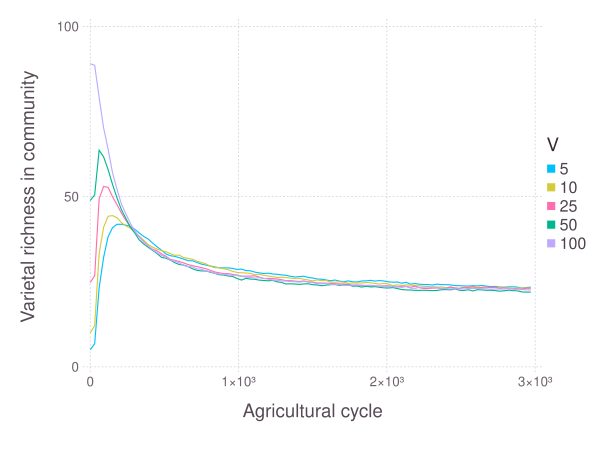

The data file committed next to this chart (first rows):
### PARAMETERS VALUE ###
### LATTICESIZE = 49, NVARIETY = 10, NVA…
time; nVar; meanHD; totalPunctuation; productivityPunctuation; qualityPunctuation; bergerCommunity; simpsonCommunity; shannonCommunity; bergerHD; simpsonHD; shannonHD; param
0; 4.995; 3.36; 0.4495; 0.2036; 0.2459; 0.2061; 0.7955; 0.9936; 0.4146; 0.2824; 0.8994; 5
30; 6.805; 3.934; 0.5233; 0.2193; 0.304; 0.2534; 0.8419; 0.7425; 0.4903; 0.3467; 0.781; 5
60; 23.14; 4.862; 0.5334; 0.2246; 0.3088; 0.1658; 0.9048; 0.812; 0.4413; 0.2943; 0.7758; 5
90; 32.16; 5.357; 0.5413; 0.2306; 0.3107; 0.1359; 0.924; 0.8339; 0.422; 0.2739; 0.7706; 5
120; 38.19; 5.582; 0.5492; 0.2366; 0.3127; 0.1269; 0.9291; 0.8401; 0.4124; 0.2649; 0.772; 5
150; 40.83; 5.711; 0.554; 0.2411; 0.3129; 0.124; 0.932; 0.8457; 0.4071; 0.2596; 0.7731; 5
180; 41.88; 5.825; 0.5594; 0.2456; 0.3138; 0.1188; 0.9344; 0.8515; 0.4049; 0.2569; 0.7726; 5
210; 41.88; 5.926; 0.564; 0.2496; 0.3143; 0.1156; 0.9358; 0.8542; 0.4011; 0.2532; 0.7728; 5
240; 41.62; 5.967; 0.5673; 0.2527; 0.3146; 0.1142; 0.9364; 0.8552; 0.3966; 0.2495; 0.7753; 5
270; 41.29; 6.007; 0.5706; 0.2558; 0.3148; 0.1133; 0.9367; 0.8573; 0.3973; 0.2499; 0.7743; 5
300; 40.4; 6.028; 0.574; 0.259; 0.315; 0.112; 0.9369; 0.8584; 0.397; 0.2494; 0.7748; 5
330; 39.34; 6.036; 0.5768; 0.2617; 0.3151; 0.112; 0.9372; 0.8632; 0.3933; 0.2466; 0.7785; 5
360; 38.33; 6.06; 0.5796; 0.2644; 0.3152; 0.1144; 0.9355; 0.8589; 0.3939; 0.2467; 0.7775; 5
390; 37.55; 6.077; 0.5811; 0.2664; 0.3148; 0.1143; 0.9337; 0.8598; 0.3915; 0.245; 0.7791; 5
420; 36.38; 6.081; 0.5844; 0.2691; 0.3153; 0.1156; 0.9317; 0.859; 0.3924; 0.246; 0.7806; 5
450; 35.28; 6.101; 0.5859; 0.2711; 0.3148; 0.1156; 0.9293; 0.8581; 0.3904; 0.2445; 0.7825; 5
480; 34.3; 6.081; 0.5879; 0.2729; 0.3151; 0.1167; 0.9277; 0.8618; 0.3914; 0.2455; 0.7845; 5
510; 33.19; 6.119; 0.5894; 0.2743; 0.3151; 0.1168; 0.9275; 0.8623; 0.3906; 0.2444; 0.784; 5
540; 32.65; 6.121; 0.5901; 0.2754; 0.3147; 0.1149; 0.9279; 0.8642; 0.3901; 0.2442; 0.7845; 5
570; 32.47; 6.148; 0.5927; 0.2773; 0.3154; 0.115; 0.9278; 0.8646; 0.3911; 0.2441; 0.7844; 5
600; 32.05; 6.159; 0.5938; 0.2785; 0.3153; 0.1158; 0.9277; 0.865; 0.3887; 0.2427; 0.7857; 5
630; 31.66; 6.195; 0.5943; 0.2794; 0.3149; 0.1141; 0.9273; 0.867; 0.3878; 0.2416; 0.7857; 5
660; 31.18; 6.208; 0.5947; 0.28; 0.3148; 0.1134; 0.9272; 0.8675; 0.388; 0.2414; 0.7851; 5
690; 31.15; 6.18; 0.5966; 0.2814; 0.3152; 0.1148; 0.9268; 0.8672; 0.388; 0.2419; 0.7857; 5
720; 30.66; 6.2; 0.5977; 0.2823; 0.3153; 0.1154; 0.9257; 0.8678; 0.3886; 0.2421; 0.7856; 5
750; 30.16; 6.184; 0.5988; 0.2832; 0.3155; 0.1128; 0.9264; 0.8693; 0.3882; 0.2422; 0.7851; 5
780; 29.9; 6.2; 0.5997; 0.284; 0.3157; 0.1121; 0.9267; 0.872; 0.3866; 0.2408; 0.7871; 5
810; 29.63; 6.19; 0.6001; 0.2846; 0.3155; 0.1131; 0.9259; 0.8715; 0.3869; 0.2414; 0.7856; 5
840; 29.34; 6.21; 0.601; 0.2853; 0.3157; 0.1114; 0.927; 0.8763; 0.3868; 0.2408; 0.785; 5
870; 29.11; 6.215; 0.6016; 0.2859; 0.3157; 0.111; 0.9271; 0.876; 0.385; 0.24; 0.7881; 5
900; 29.05; 6.237; 0.6024; 0.2866; 0.3158; 0.1108; 0.9274; 0.875; 0.3868; 0.2407; 0.7868; 5
930; 29.05; 6.214; 0.6032; 0.2874; 0.3158; 0.1112; 0.9271; 0.8744; 0.3864; 0.2409; 0.7873; 5
960; 28.91; 6.225; 0.6037; 0.288; 0.3158; 0.1117; 0.9271; 0.8767; 0.3846; 0.2396; 0.7884; 5
990; 28.61; 6.253; 0.6045; 0.2888; 0.3157; 0.1109; 0.927; 0.8762; 0.3864; 0.2407; 0.7868; 5
1020; 28.68; 6.222; 0.6053; 0.2894; 0.3159; 0.1108; 0.927; 0.8768; 0.3863; 0.241; 0.7882; 5
1050; 28.3; 6.238; 0.6064; 0.2904; 0.3159; 0.1122; 0.9263; 0.8744; 0.3857; 0.2406; 0.7876; 5
1080; 28.21; 6.248; 0.6066; 0.2909; 0.3156; 0.113; 0.9257; 0.8762; 0.385; 0.2397; 0.7875; 5
1110; 27.82; 6.265; 0.6075; 0.2918; 0.3158; 0.1119; 0.9262; 0.8781; 0.3843; 0.239; 0.788; 5
1140; 27.59; 6.255; 0.608; 0.2923; 0.3157; 0.1107; 0.9272; 0.8812; 0.3847; 0.2392; 0.7874; 5
1170; 27.41; 6.254; 0.609; 0.2929; 0.3161; 0.1102; 0.9276; 0.8804; 0.3855; 0.2403; 0.7867; 5
1200; 27.51; 6.256; 0.609; 0.2932; 0.3158; 0.1115; 0.9267; 0.8797; 0.3824; 0.238; 0.7884; 5
1230; 27.27; 6.291; 0.6096; 0.2936; 0.316; 0.1091; 0.9271; 0.8805; 0.3832; 0.2381; 0.7879; 5
1260; 27.2; 6.286; 0.6101; 0.2941; 0.316; 0.1094; 0.9271; 0.8819; 0.382; 0.2378; 0.788; 5
1290; 27; 6.273; 0.6107; 0.2946; 0.316; 0.1091; 0.9268; 0.8822; 0.3834; 0.2387; 0.789; 5
1320; 26.89; 6.264; 0.6109; 0.2953; 0.3157; 0.1119; 0.9258; 0.8823; 0.3813; 0.2376; 0.7894; 5
1350; 26.59; 6.225; 0.612; 0.2958; 0.3162; 0.1116; 0.926; 0.8841; 0.3854; 0.2401; 0.789; 5
1380; 26.4; 6.255; 0.6115; 0.2959; 0.3156; 0.1113; 0.9252; 0.8805; 0.3828; 0.2381; 0.7892; 5
1410; 26.5; 6.267; 0.6122; 0.2964; 0.3158; 0.1095; 0.9259; 0.881; 0.3836; 0.2387; 0.7888; 5
1440; 26.61; 6.305; 0.6124; 0.2968; 0.3156; 0.1086; 0.9258; 0.8819; 0.3798; 0.236; 0.7919; 5
1470; 26.26; 6.281; 0.6133; 0.2975; 0.3158; 0.1092; 0.9259; 0.8844; 0.3818; 0.2371; 0.7909; 5
1500; 26.09; 6.306; 0.6147; 0.2987; 0.316; 0.1104; 0.9257; 0.8842; 0.3811; 0.2367; 0.7907; 5
1530; 25.8; 6.294; 0.6153; 0.2994; 0.3159; 0.1103; 0.9243; 0.8822; 0.3833; 0.2387; 0.7901; 5
1560; 25.74; 6.288; 0.6152; 0.2997; 0.3156; 0.1121; 0.9225; 0.8832; 0.3827; 0.2382; 0.7905; 5
1590; 25.52; 6.281; 0.6153; 0.3; 0.3154; 0.1129; 0.9227; 0.8859; 0.3831; 0.2382; 0.7911; 5
1620; 25.3; 6.311; 0.6161; 0.3005; 0.3156; 0.1124; 0.9223; 0.8837; 0.3818; 0.2376; 0.7913; 5
1650; 25.49; 6.3; 0.6164; 0.3008; 0.3157; 0.1148; 0.9218; 0.883; 0.3832; 0.2384; 0.7914; 5
1680; 25.18; 6.289; 0.6167; 0.301; 0.3156; 0.1119; 0.922; 0.8904; 0.3817; 0.2376; 0.7923; 5
1710; 25.02; 6.282; 0.6171; 0.3014; 0.3157; 0.1121; 0.9216; 0.8815; 0.3839; 0.2393; 0.7918; 5
... 442 more rows
